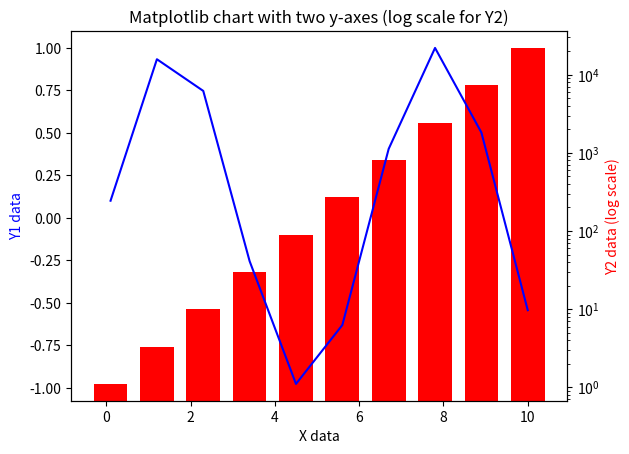

Reproduce this figure in Python.
import matplotlib.pyplot as plt
import numpy as np

# Create some data
x = np.linspace(0.1, 10, 10)  # Adjusted x values to avoid log(0)
y1 = np.sin(x)
y2 = np.exp(x)  # Exponential data for demonstration

# Create a figure and axis object
fig, ax1 = plt.subplots()

ax2 = ax1.twinx()
ax2.bar(x, y2, color='r')  # Setting zorder to 1 makes it appear in the background
# Plot the first dataset with the first y-axis
ax1.plot(x, y1, 'b-')  # Setting zorder to 2 makes it appear in the foreground
ax1.set_xlabel('X data')
ax1.set_ylabel('Y1 data', color='b')

ax1.set_facecolor('none')
ax2.set_zorder(1)
ax1.set_zorder(2.5)
# Create a second y-axis sharing the same x-axis

# Plot the second dataset with the second y-axis

# Set the scale of the second y-axis to logarithmic
ax2.set_yscale('log')
ax2.set_ylabel('Y2 data (log scale)', color='r')

# Add a title
plt.title('Matplotlib chart with two y-axes (log scale for Y2)')

# Show the plot
plt.show()
